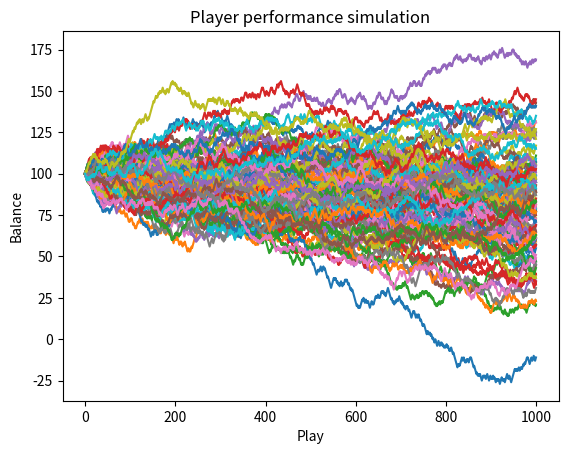
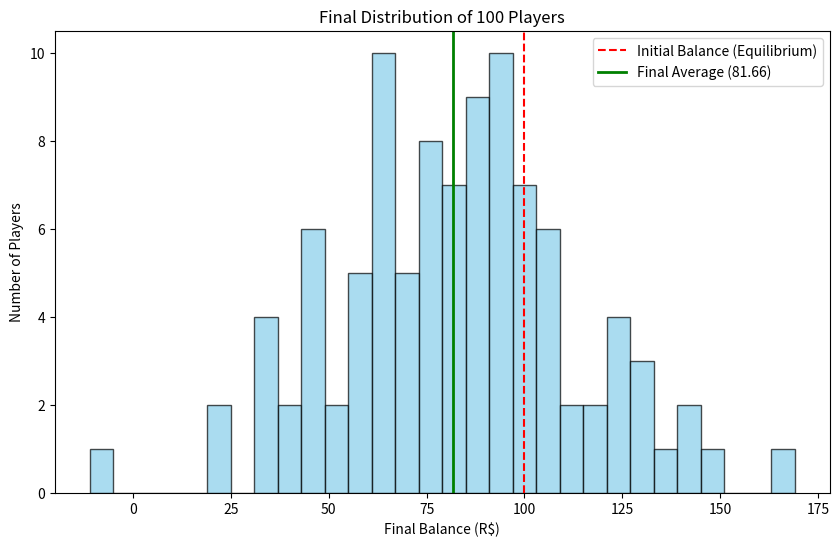

The matplotlib source for these figures, in order:
#Bibliotecas utilizadas
import numpy as np
import random 
import matplotlib.pyplot as plt

def rolls_dice(playerMoney):
  """
  Simulates the drawing of a number in the roulette game.  
  """
  
  number = random.randint(1,100)

  if number>=1 and number <= 49:
    playerMoney = playerMoney + 1
  
  else:
    playerMoney = playerMoney - 1

  return playerMoney

def simulate_playes(playerMoney,numJogadas):
  
  """
  Simulates the players' moves starting from an initial value.
  """
  saldo_jogadas = []
  saldo_jogadas.append(playerMoney)
  for i in range(numJogadas-1):
    playerMoney = rolls_dice(playerMoney)
    saldo_jogadas.append(playerMoney)
  return saldo_jogadas

if __name__ == "__main__":
    num_jogadas = 1000
    valor_inicial = 100
    num_jogadores = 100
    saldos_finais =[]

    for _ in range(num_jogadores):
        historico = simulate_playes(valor_inicial, num_jogadas)
        saldos_finais.append(historico[-1])
        plt.plot(historico)

    plt.xlabel('Play')
    plt.ylabel('Balance')
    plt.title('Player performance simulation')
    plt.show()

    plt.figure(figsize=(10, 6))
    plt.hist(saldos_finais, bins=30, color='skyblue', edgecolor='black', alpha=0.7)

    media = np.mean(saldos_finais)
    plt.axvline(100, color='red', linestyle='--', label='Initial Balance (Equilibrium)')
    plt.axvline(media, color='green', linestyle='-', linewidth=2, label=f'Final Average ({media:.2f})')

    plt.title(f"Final Distribution of {num_jogadores} Players")
    plt.xlabel("Final Balance (R$)")
    plt.ylabel("Number of Players")
    plt.legend()
    plt.show()
